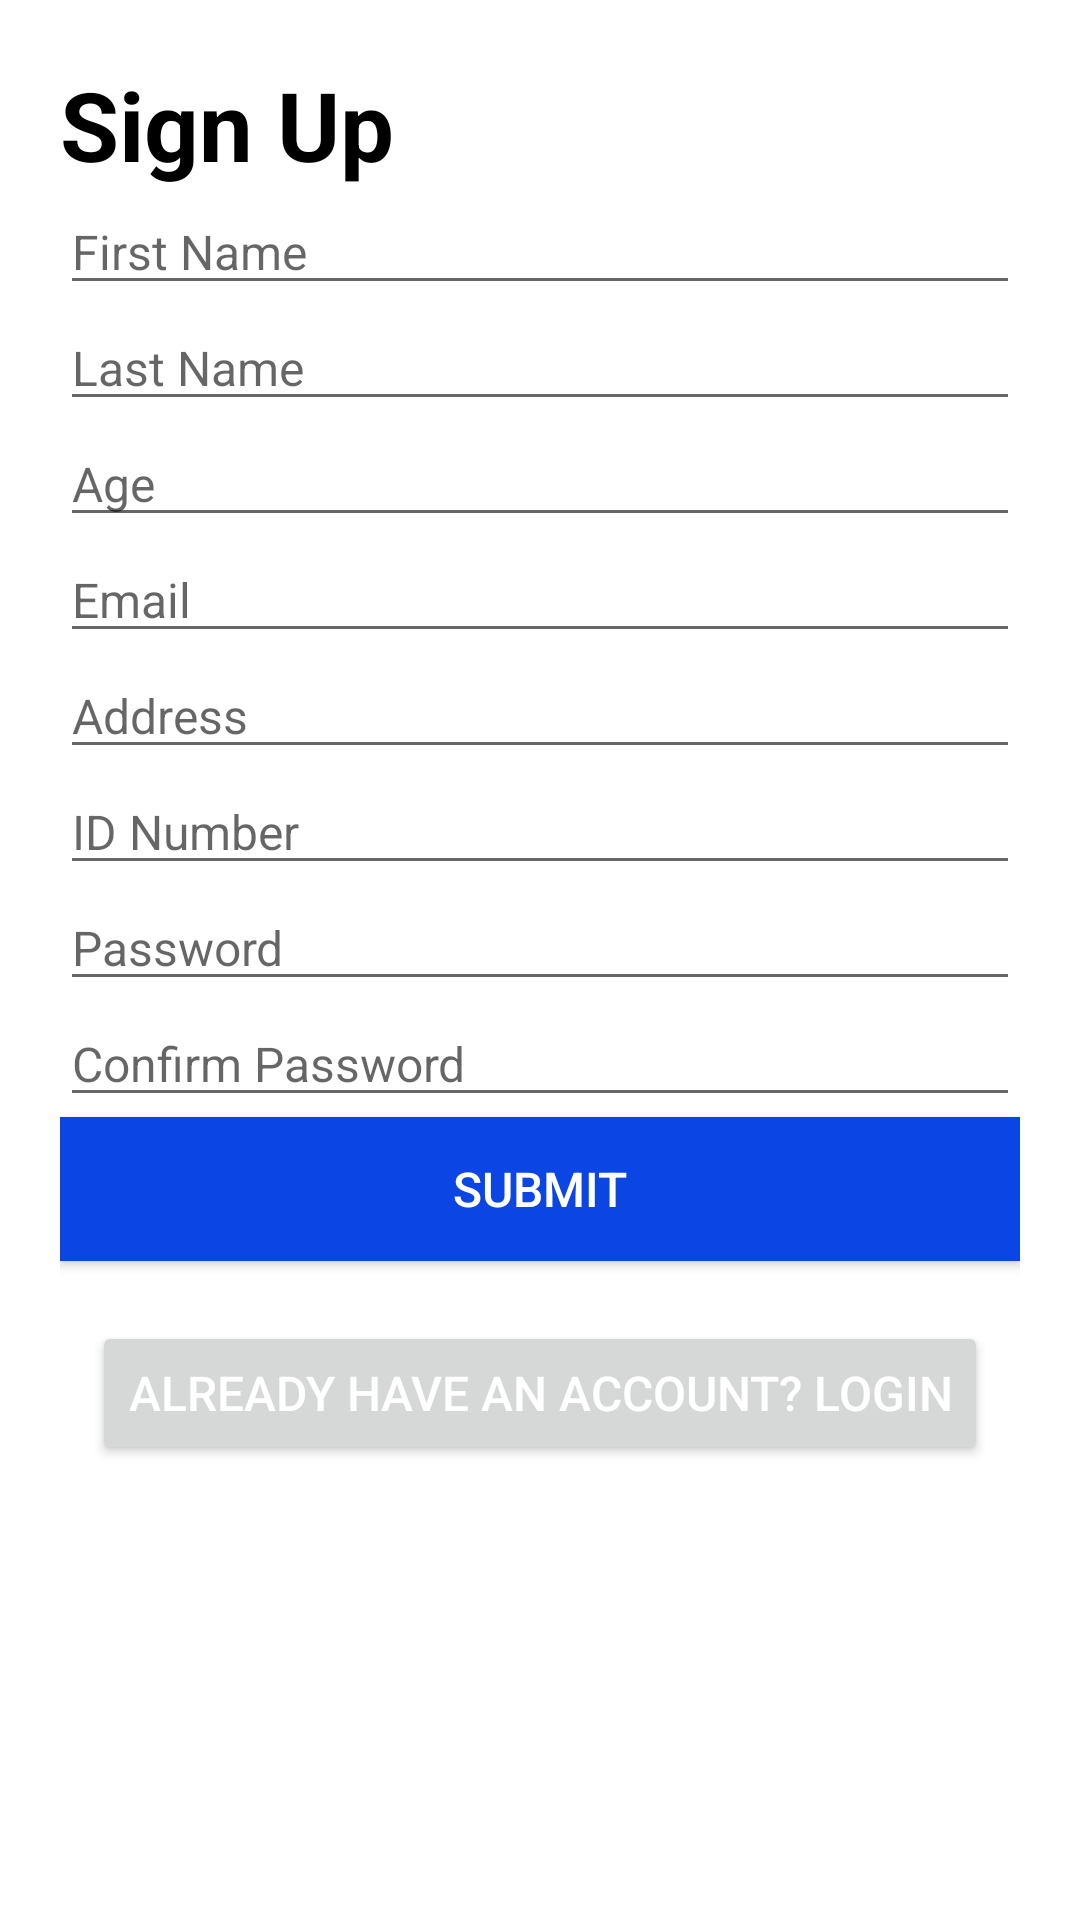

Here is an Android app screen rendered from its layout file. Give the layout XML and the strings, colors and styles it references.
<!-- AndroidManifest.xml: application theme Theme.PollutionPals -->
<!-- res/layout/activity_sign_up.xml -->
<?xml version="1.0" encoding="utf-8"?>
<RelativeLayout xmlns:android="http://schemas.android.com/apk/res/android"
    xmlns:tools="http://schemas.android.com/tools"
    android:layout_width="match_parent"
    android:layout_height="match_parent"
    android:background="@color/white">

    <ScrollView
        android:layout_width="match_parent"
        android:layout_height="match_parent">

        <LinearLayout
            android:layout_width="match_parent"
            android:layout_height="wrap_content"
            android:orientation="vertical"
            android:padding="20dp">

            <TextView
                android:layout_width="wrap_content"
                android:layout_height="wrap_content"
                android:text="Sign Up"
                android:textColor="@color/black"
                android:textSize="32dp"
                android:textStyle="bold" />

            <EditText
                android:id="@+id/etFirstName"
                android:layout_width="match_parent"
                android:layout_height="wrap_content"
                android:hint="First Name"
                android:inputType="text"
                android:textColor="@color/black"
                android:textSize="16dp" />

            <EditText
                android:id="@+id/etLastName"
                android:layout_width="match_parent"
                android:layout_height="wrap_content"
                android:hint="Last Name"
                android:inputType="text"
                android:textColor="@color/black"
                android:textSize="16dp" />

            <EditText
                android:id="@+id/etAge"
                android:layout_width="match_parent"
                android:layout_height="wrap_content"
                android:hint="Age"
                android:inputType="number"
                android:textColor="@color/black"
                android:textSize="16dp" />

            <EditText
                android:id="@+id/etEmail"
                android:layout_width="match_parent"
                android:layout_height="wrap_content"
                android:hint="Email"
                android:inputType="textEmailAddress"
                android:textColor="@color/black"
                android:textSize="16dp" />

            <EditText
                android:id="@+id/etAddress"
                android:layout_width="match_parent"
                android:layout_height="wrap_content"
                android:hint="Address"
                android:inputType="text"
                android:textColor="@color/black"
                android:textSize="16dp" />

            <EditText
                android:id="@+id/etIDNumber"
                android:layout_width="match_parent"
                android:layout_height="wrap_content"
                android:hint="ID Number"
                android:inputType="text"
                android:textColor="@color/black"
                android:textSize="16dp" />

            <EditText
                android:id="@+id/etPassword"
                android:layout_width="match_parent"
                android:layout_height="wrap_content"
                android:hint="Password"
                android:inputType="textPassword"
                android:textColor="@color/black"
                android:textSize="16dp" />

            <EditText
                android:id="@+id/etConfirmPassword"
                android:layout_width="match_parent"
                android:layout_height="wrap_content"
                android:hint="Confirm Password"
                android:inputType="textPassword"
                android:textColor="@color/black"
                android:textSize="16dp" />


            <Button
                android:id="@+id/btnSubmit"
                android:layout_width="match_parent"
                android:layout_height="wrap_content"
                android:background="#0B45E4"
                android:text="Submit"
                android:textColor="@color/white"
                android:textSize="16dp" />


            <Button
                android:id="@+id/btnLogin"
                android:layout_width="wrap_content"
                android:layout_height="wrap_content"
                android:layout_marginTop="20dp"
                android:text="Already have an account? Login"
                android:textColor="#FFFFFF"
                android:layout_gravity="center"
                android:textSize="16dp" />

        </LinearLayout>
    </ScrollView>

</RelativeLayout>
<!-- resources referenced by this layout -->
<resources>
  <style name="Theme.PollutionPals" parent="Base.Theme.PollutionPals" />
  <style name="Base.Theme.PollutionPals" parent="Theme.AppCompat.Light.NoActionBar">
          
          
      </style>
  <!-- not gathered from this repository: default colours our renderer supplied (Android Studio template values) -->
  <color name="black">#FF000000</color>
  <color name="white">#FFFFFFFF</color>
</resources>
